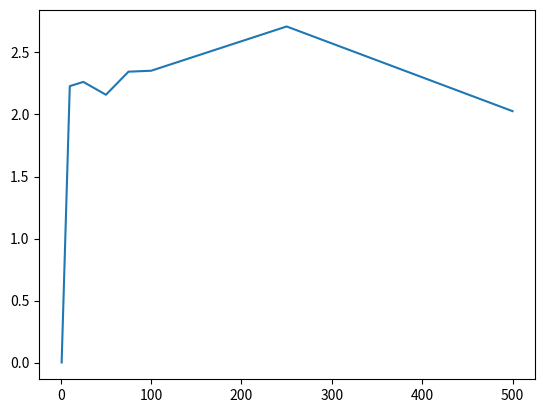

Write the Python code that produced this figure.
import matplotlib.pyplot as plt
import numpy as np
from time import time

"""
TODO: Move to functions
TODO: Change into Monte Carlo
TODO: Separate test
TODO: Separate plot
"""

def color_map1(n, threshold):
    color = np.where(n == threshold, 0, 1 - (n + 1) / (threshold))
    return np.stack((color, color, color), axis=-1)


def color_map2(n, threshold):
    color = np.where(n == threshold, 0, 1 - (n + 1) / threshold)
    white = np.where(n == threshold, 0, 1)
    red = np.where(color > 0.5, color, white)
    green = np.where(color > 0.5, 1, white)
    blue = np.where(color > 0.5, color, white)

    return np.stack((red, green, blue), axis=-1)


def check_point(c, threshold):
    z = np.zeros_like(c)
    n = np.zeros(c.shape)
    for _ in range(threshold):
        z = z ** 2 + c
        mask = np.abs(z) <= 2
        n += mask
    return n


def randoms_in_range(min,max,n):
    """ Returns n random numbers within the [min,max] range specified """
    return ( np.random.rand(n)*(max-min) + min )



def monte_carlo_mandelbrot(samples=1000,iterations=100,method='random sampling'):
    # Area estimation only
    xmin, xmax = -2, 1
    ymin, ymax = -1.5, 1.5

    if method == 'random sampling':
        # Get numbers stochastic
        real_parts = randoms_in_range(xmin,xmax,samples)
        imaginary_parts = randoms_in_range(ymin,ymax,samples)
    else:
        # By default get linspace values (not Montecarlo!)
        real_parts =  np.linspace(xmin, xmax, image_size)
        imaginary_parts = np.linspace(ymin, ymax, image_size)       


    R, I = np.meshgrid(real_parts, imaginary_parts)
    c = R + 1j * I

    mandelbrot = check_point(c, iterations)
    fraction = np.sum(np.where(mandelbrot < iterations, 0, 1) / samples ** 2)
    
    return (fraction * np.abs(xmax - xmin) * np.abs(ymax - ymin))


def monte_carlo_bootstrap(samples=1000,iterations=100,method='random sampling',subsets=10):
    """ Computes an area estimation for the Mandelbrot set using all samples
    and using the boostrap method with a particular number of subsets to calculate the MSE

    Returns:
    area: area estimation using all samples

    estimated_mse: mean square error of the mandelbrot set area using bootstrap
    """

    # Bounding area
    xmin, xmax = -2, 1
    ymin, ymax = -1.5, 1.5

    # Create all sample points
    if method == 'random sampling':
        # Get numbers stochastic
        real_parts = randoms_in_range(xmin,xmax,samples)
        imaginary_parts = randoms_in_range(ymin,ymax,samples)
    else:
        # By default get linspace values (not Montecarlo!)
        real_parts =  np.linspace(xmin, xmax, samples)
        imaginary_parts = np.linspace(ymin, ymax, samples)       

    R, I = np.meshgrid(real_parts, imaginary_parts)
    c = R + 1j * I

    # 1. Get the area approximation with all samples first  
    mandelbrot = check_point(c, iterations)
    fraction = np.sum(np.where(mandelbrot < iterations, 0, 1) / samples ** 2)
    area =  (fraction * np.abs(xmax - xmin) * np.abs(ymax - ymin))
    
    Fe = area

    r = subsets
    m = int(samples/subsets)
    estimated_mse = 0

    # 2. Get the area approximation from different subsets and average them
    for i in range(r):
        # BUG: We want to pick random samples from c, but subset_indices
        # is not returning those samples with replacement, as wanted
        # IDea: pick from R or I, which are 1D, not c which is 2D
        subset_indices = np.random.choice(samples, m, replace=True)
        real_parts_2, imaginary_parts_2 = real_parts[subset_indices],imaginary_parts[subset_indices]
        
        R, I = np.meshgrid(real_parts_2, imaginary_parts_2)
        c = R + 1j * I
        
        mandelbrot = check_point(c, iterations)
        fraction = np.sum(np.where(mandelbrot < iterations, 0, 1) / samples ** 2)
        g =  (fraction * np.abs(xmax - xmin) * np.abs(ymax - ymin))
        Y = (g - Fe)**2
        estimated_mse += Y / r
    
    # 3. Return the area, the bootstrap area and the mse estimated
    return area, estimated_mse

        



if __name__ == '__main__':

    # OLD: Run estimation
    #area = monte_carlo_mandelbrot(samples=5000,iterations=100,method='random sampling')

    # TODO: Create mandelbrot estimation with subsets!!!    
    area, estimated_mse = monte_carlo_bootstrap(samples=1000,iterations=100,method='random sampling',subsets=10)
    print(area,estimated_mse)

    # TODO: Plot with fixes samples and iterations but with different subset size
    number_subsets = [1,10,25,50,75,100,250,500]
    areas = []
    estimated_mses = []
    for number_subs in number_subsets:
        print('Iteration for number of subsets:',number_subs)
        area, estimated_mse = monte_carlo_bootstrap(samples=1000,iterations=100,method='random sampling',subsets=number_subs)
        areas.append(area)
        estimated_mses.append(estimated_mse)

    print('Christopher, help me ^.^')
    print(number_subsets,estimated_mses)
    plt.plot(number_subsets,estimated_mses)
    plt.show()

    # TODO: Run with many values
    ## Pick values
    ## ITerate them
    ## For every value, do many simulations
    ## Get mean and confidence interval
    ## Plot

    # TODO: Create plot of mean square errror in terms of m (size of subplots).

    # TODO: Save the values
    # TODO: Statistical analysis + confidence interval
    # balance i and s so that the errors caused by the finiteness of i and s are comparable


    # TODO: 
    """

    plot_set = False
    calculate_surface = True

    start = time()

    # Parameters for generating the Mandelbrot set
    n_threshold = 100
    image_size = 10000

    # Investigated region
    ymin, ymax = -1.5, 1.5
    xmin, xmax = -2, 1

    # ymin, ymax = -0.75, -0.6
    # xmin, xmax = -0.4, -0.25

    real_parts = np.linspace(xmin, xmax, image_size)
    imaginary_parts = np.linspace(ymin, ymax, image_size)

    R, I = np.meshgrid(real_parts, imaginary_parts)

    c = R + 1j * I

    mandelbrot = check_point(c, n_threshold)

    if calculate_surface:

        fraction = np.sum(np.where(mandelbrot < n_threshold, 0, 1) / image_size ** 2)
        print(fraction * np.abs(xmax - xmin) * np.abs(ymax - ymin))

    if plot_set:
        colors = color_map2(mandelbrot, n_threshold)

        plt.imshow(colors, extent=(xmin, xmax, ymin, ymax))

        plt.show()

    end = time()

    print(end - start)
    """